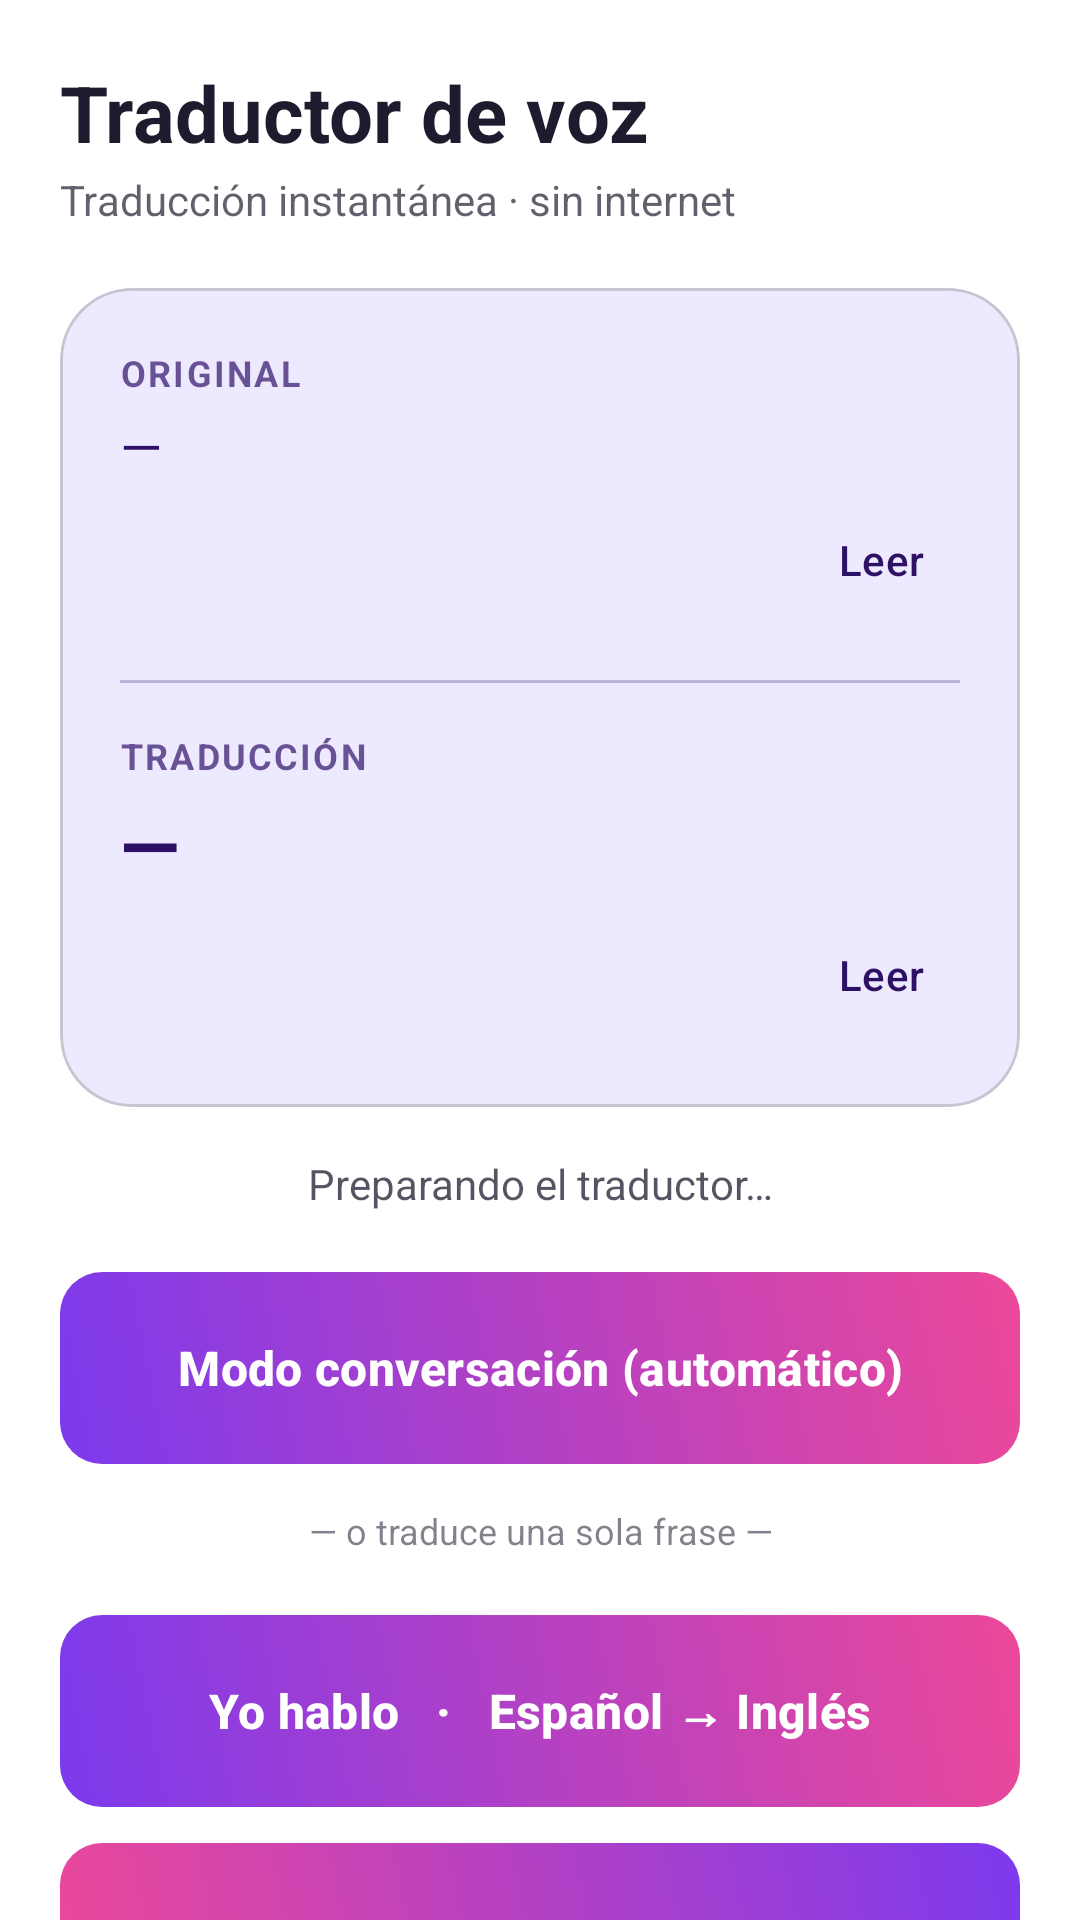

Layout XML and referenced resources for this Android screen:
<!-- AndroidManifest.xml: activity theme Theme.Erikpy -->
<!-- res/layout/activity_translator.xml -->
<?xml version="1.0" encoding="utf-8"?>
<androidx.core.widget.NestedScrollView xmlns:android="http://schemas.android.com/apk/res/android"
    xmlns:app="http://schemas.android.com/apk/res-auto"
    android:layout_width="match_parent"
    android:layout_height="match_parent"
    android:background="?attr/colorSurface"
    android:fillViewport="true">

    <LinearLayout
        android:layout_width="match_parent"
        android:layout_height="wrap_content"
        android:orientation="vertical"
        android:padding="20dp">

        
        <TextView
            android:layout_width="wrap_content"
            android:layout_height="wrap_content"
            android:text="Traductor de voz"
            android:textColor="?attr/colorOnSurface"
            android:textSize="26sp"
            android:textStyle="bold" />

        <TextView
            android:layout_width="wrap_content"
            android:layout_height="wrap_content"
            android:layout_marginTop="2dp"
            android:alpha="0.7"
            android:text="Traducción instantánea · sin internet"
            android:textColor="?attr/colorOnSurface"
            android:textSize="14sp" />

        
        <com.google.android.material.card.MaterialCardView
            android:layout_width="match_parent"
            android:layout_height="wrap_content"
            android:layout_marginTop="20dp"
            app:cardBackgroundColor="?attr/colorPrimaryContainer"
            app:cardCornerRadius="24dp"
            app:cardElevation="0dp">

            <LinearLayout
                android:layout_width="match_parent"
                android:layout_height="wrap_content"
                android:orientation="vertical"
                android:padding="20dp">

                <TextView
                    android:id="@+id/label_original"
                    android:layout_width="wrap_content"
                    android:layout_height="wrap_content"
                    android:alpha="0.7"
                    android:letterSpacing="0.06"
                    android:text="ORIGINAL"
                    android:textAllCaps="true"
                    android:textColor="?attr/colorOnPrimaryContainer"
                    android:textSize="12sp"
                    android:textStyle="bold" />

                <TextView
                    android:id="@+id/text_original"
                    android:layout_width="match_parent"
                    android:layout_height="wrap_content"
                    android:layout_marginTop="4dp"
                    android:text="—"
                    android:textColor="?attr/colorOnPrimaryContainer"
                    android:textSize="18sp" />

                <com.google.android.material.button.MaterialButton
                    android:id="@+id/button_leer_original"
                    style="@style/Widget.Material3.Button.TextButton"
                    android:layout_width="wrap_content"
                    android:layout_height="wrap_content"
                    android:layout_gravity="end"
                    android:layout_marginTop="2dp"
                    android:minWidth="0dp"
                    android:text="Leer"
                    android:textColor="?attr/colorOnPrimaryContainer"
                    app:icon="@drawable/ic_volume"
                    app:iconGravity="textStart"
                    app:iconTint="?attr/colorOnPrimaryContainer" />

                <View
                    android:layout_width="match_parent"
                    android:layout_height="1dp"
                    android:layout_marginVertical="16dp"
                    android:alpha="0.25"
                    android:background="?attr/colorOnPrimaryContainer" />

                <TextView
                    android:id="@+id/label_traduccion"
                    android:layout_width="wrap_content"
                    android:layout_height="wrap_content"
                    android:alpha="0.7"
                    android:letterSpacing="0.06"
                    android:text="TRADUCCIÓN"
                    android:textAllCaps="true"
                    android:textColor="?attr/colorOnPrimaryContainer"
                    android:textSize="12sp"
                    android:textStyle="bold" />

                <TextView
                    android:id="@+id/text_traduccion"
                    android:layout_width="match_parent"
                    android:layout_height="wrap_content"
                    android:layout_marginTop="4dp"
                    android:lineSpacingMultiplier="1.1"
                    android:text="—"
                    android:textColor="?attr/colorOnPrimaryContainer"
                    android:textSize="26sp"
                    android:textStyle="bold" />

                <com.google.android.material.button.MaterialButton
                    android:id="@+id/button_leer_traduccion"
                    style="@style/Widget.Material3.Button.TextButton"
                    android:layout_width="wrap_content"
                    android:layout_height="wrap_content"
                    android:layout_gravity="end"
                    android:layout_marginTop="2dp"
                    android:minWidth="0dp"
                    android:text="Leer"
                    android:textColor="?attr/colorOnPrimaryContainer"
                    app:icon="@drawable/ic_volume"
                    app:iconGravity="textStart"
                    app:iconTint="?attr/colorOnPrimaryContainer" />
            </LinearLayout>
        </com.google.android.material.card.MaterialCardView>

        
        <TextView
            android:id="@+id/text_estado"
            android:layout_width="match_parent"
            android:layout_height="wrap_content"
            android:layout_marginTop="16dp"
            android:gravity="center"
            android:text="Preparando el traductor…"
            android:textColor="?attr/colorOnSurface"
            android:alpha="0.75"
            android:textSize="14sp" />

        
        <com.google.android.material.button.MaterialButton
            android:id="@+id/button_conversacion"
            android:layout_width="match_parent"
            android:layout_height="64dp"
            android:layout_marginTop="20dp"
            android:background="@drawable/btn_ocean"
            android:text="Modo conversación (automático)"
            android:textColor="@color/white"
            android:textSize="16sp"
            android:textStyle="bold"
            app:backgroundTint="@null"
            app:icon="@drawable/ic_mic"
            app:iconGravity="textStart"
            app:iconTint="@color/white" />

        <TextView
            android:layout_width="match_parent"
            android:layout_height="wrap_content"
            android:layout_marginTop="14dp"
            android:alpha="0.55"
            android:gravity="center"
            android:text="— o traduce una sola frase —"
            android:textColor="?attr/colorOnSurface"
            android:textSize="12sp" />

        
        <com.google.android.material.button.MaterialButton
            android:id="@+id/button_es_en"
            android:layout_width="match_parent"
            android:layout_height="64dp"
            android:layout_marginTop="20dp"
            android:background="@drawable/btn_ocean"
            android:text="Yo hablo   ·   Español → Inglés"
            android:textColor="@color/white"
            android:textSize="16sp"
            android:textStyle="bold"
            app:backgroundTint="@null"
            app:icon="@drawable/ic_mic"
            app:iconGravity="textStart"
            app:iconTint="@color/white" />

        
        <com.google.android.material.button.MaterialButton
            android:id="@+id/button_en_es"
            android:layout_width="match_parent"
            android:layout_height="64dp"
            android:layout_marginTop="12dp"
            android:background="@drawable/btn_teal"
            android:text="Ellos hablan   ·   Inglés → Español"
            android:textColor="@color/white"
            android:textSize="16sp"
            android:textStyle="bold"
            app:backgroundTint="@null"
            app:icon="@drawable/ic_mic"
            app:iconGravity="textStart"
            app:iconTint="@color/white" />

        
        <View
            android:layout_width="match_parent"
            android:layout_height="1dp"
            android:layout_marginTop="20dp"
            android:alpha="0.15"
            android:background="?attr/colorOnSurface" />

        <TextView
            android:layout_width="wrap_content"
            android:layout_height="wrap_content"
            android:layout_marginTop="16dp"
            android:text="Documentos"
            android:textColor="?attr/colorOnSurface"
            android:textSize="18sp"
            android:textStyle="bold" />

        
        <com.google.android.material.button.MaterialButton
            android:id="@+id/button_scan"
            style="@style/Widget.Material3.Button.TonalButton"
            android:layout_width="match_parent"
            android:layout_height="60dp"
            android:layout_marginTop="10dp"
            android:text="Escanear documento y traducir"
            android:textSize="16sp"
            app:cornerRadius="14dp"
            app:icon="@drawable/ic_camera"
            app:iconGravity="textStart" />

        <TextView
            android:layout_width="match_parent"
            android:layout_height="wrap_content"
            android:layout_marginTop="16dp"
            android:alpha="0.55"
            android:gravity="center"
            android:text="Toca y habla, o escanea un documento. Todo se lee en voz alta y funciona sin internet."
            android:textColor="?attr/colorOnSurface"
            android:textSize="13sp" />
    </LinearLayout>
</androidx.core.widget.NestedScrollView>
<!-- resources referenced by this layout -->
<resources>
  <color name="white">#FFFFFFFF</color>
  <!-- drawable btn_ocean (drawable) -->
  <?xml version="1.0" encoding="utf-8"?>
  <ripple xmlns:android="http://schemas.android.com/apk/res/android"
      android:color="#40FFFFFF">
      <item>
          <shape android:shape="rectangle">
              <corners android:radius="14dp" />
              <gradient
                  android:angle="45"
                  android:startColor="@color/brand_primary"
                  android:endColor="@color/brand_primary_grad" />
          </shape>
      </item>
  </ripple>
  <!-- drawable btn_teal (drawable) -->
  <?xml version="1.0" encoding="utf-8"?>
  <ripple xmlns:android="http://schemas.android.com/apk/res/android"
      android:color="#40FFFFFF">
      <item>
          <shape android:shape="rectangle">
              <corners android:radius="14dp" />
              <gradient
                  android:angle="45"
                  android:startColor="@color/brand_secondary"
                  android:endColor="@color/brand_primary" />
          </shape>
      </item>
  </ripple>
  <!-- drawable ic_camera (drawable) -->
  <vector xmlns:android="http://schemas.android.com/apk/res/android"
      android:width="24dp"
      android:height="24dp"
      android:viewportWidth="24"
      android:viewportHeight="24"
      android:tint="?attr/colorControlNormal">
      <path
          android:fillColor="@android:color/white"
          android:pathData="M12,15.2c1.77,0 3.2,-1.43 3.2,-3.2s-1.43,-3.2 -3.2,-3.2 -3.2,1.43 -3.2,3.2 1.43,3.2 3.2,3.2zM9,2L7.17,4H4c-1.1,0 -2,0.9 -2,2v12c0,1.1 0.9,2 2,2h16c1.1,0 2,-0.9 2,-2V6c0,-1.1 -0.9,-2 -2,-2h-3.17L15,2H9zM12,17c-2.76,0 -5,-2.24 -5,-5s2.24,-5 5,-5 5,2.24 5,5 -2.24,5 -5,5z" />
  </vector>
  <style name="Theme.Erikpy" parent="Base.Theme.Erikpy" />
  <color name="brand_primary">#7C3AED</color>
  <color name="brand_primary_grad">#EC4899</color>
  <color name="brand_secondary">#EC4899</color>
  <style name="Base.Theme.Erikpy" parent="Theme.Material3.DayNight.NoActionBar">
          <item name="colorPrimary">@color/brand_primary</item>
          <item name="colorOnPrimary">@color/brand_on_primary</item>
          <item name="colorPrimaryContainer">@color/brand_primary_container</item>
          <item name="colorOnPrimaryContainer">@color/brand_on_primary_container</item>
  
          <item name="colorSecondary">@color/brand_secondary</item>
          <item name="colorOnSecondary">@color/brand_on_secondary</item>
          <item name="colorSecondaryContainer">@color/brand_secondary_container</item>
          <item name="colorOnSecondaryContainer">@color/brand_on_secondary_container</item>
  
          <item name="android:colorBackground">@color/light_background</item>
          <item name="colorSurface">@color/light_surface</item>
          <item name="colorOnSurface">@color/light_on_surface</item>
          <item name="colorSurfaceVariant">@color/light_surface_variant</item>
          <item name="colorOnSurfaceVariant">@color/light_on_surface_variant</item>
          <item name="colorOutline">@color/light_outline</item>
      </style>
  <color name="brand_on_primary">#FFFFFF</color>
  <color name="brand_primary_container">#EDE9FE</color>
  <color name="brand_on_primary_container">#2E1065</color>
  <color name="brand_on_secondary">#FFFFFF</color>
  <color name="brand_secondary_container">#FCE7F3</color>
  <color name="brand_on_secondary_container">#500724</color>
  <color name="light_background">#F7F5FC</color>
  <color name="light_surface">#FFFFFF</color>
  <color name="light_on_surface">#1E1B2E</color>
  <color name="light_surface_variant">#F1ECFA</color>
  <color name="light_on_surface_variant">#5B5470</color>
  <color name="light_outline">#D8CFEA</color>
</resources>
